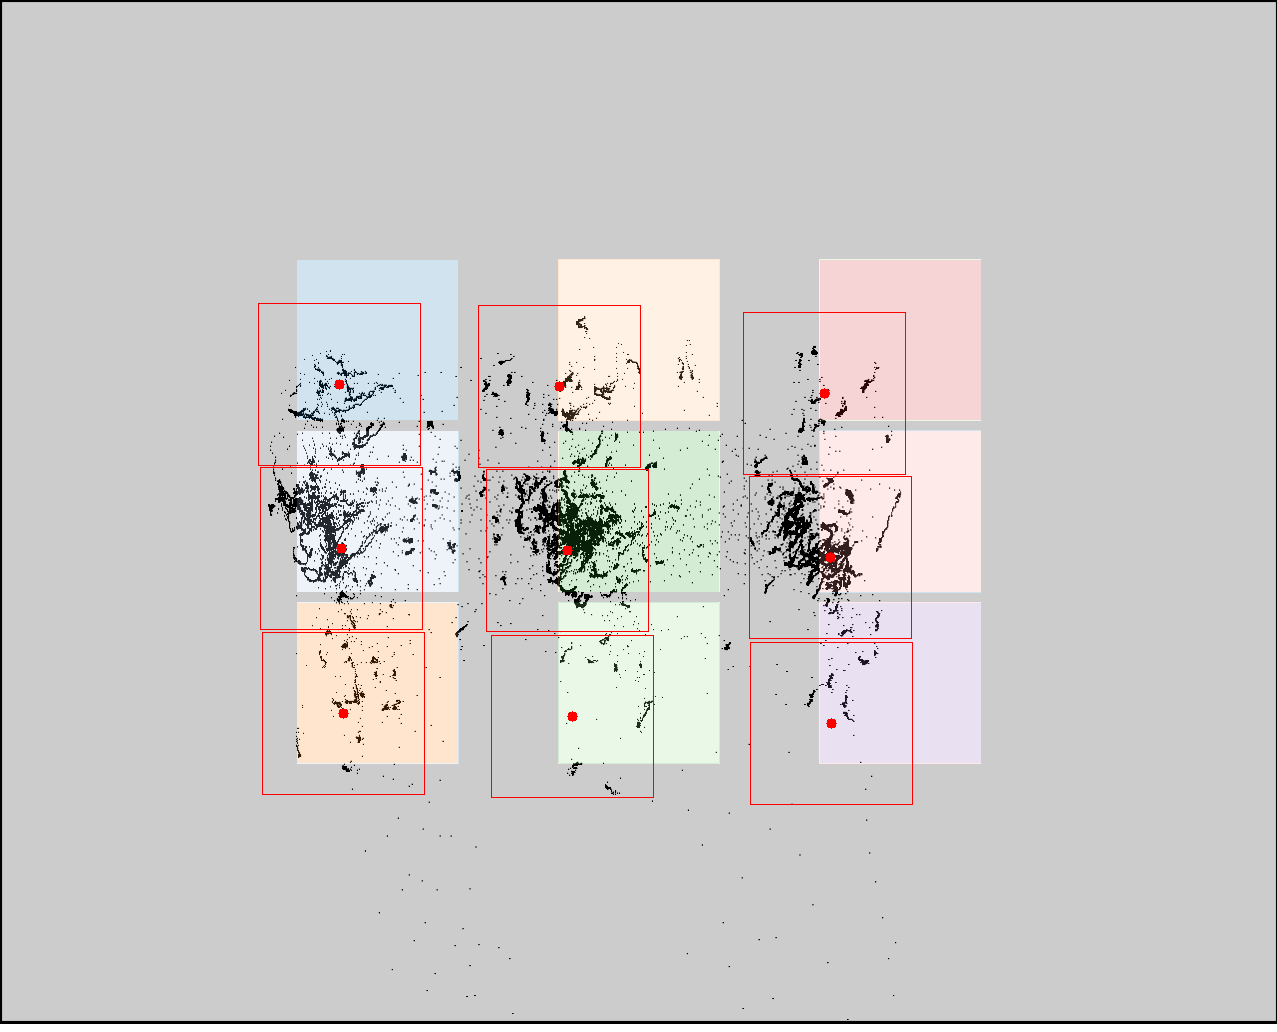

Values plotted in this chart, from the file beside it:
click0, click1, click2, click3, click4, click5, click6, click7, click8
339, 341, 343, 559, 567, 572, 824, 830, 831
384, 548, 713, 386, 550, 716, 393, 557, 723
